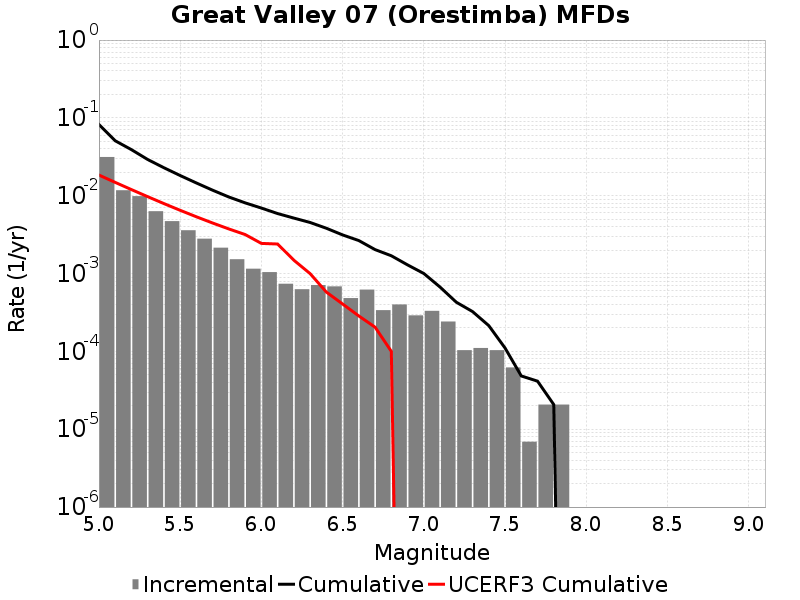

The file beside this chart, header and first rows:
Magnitude, Incremental Rate, Cumulative Rate, UCERF3 Cumulative Rate
5.05, 0.03144, 0.08228, 0.01843
5.15, 0.01175, 0.05084, 0.01484
5.25, 0.009873, 0.03909, 0.01199
5.35, 0.006322, 0.02921, 0.009726
5.45, 0.004712, 0.02289, 0.007926
5.55, 0.0036, 0.01818, 0.006497
5.65, 0.002805, 0.01458, 0.005361
5.75, 0.002149, 0.01177, 0.004459
5.85, 0.001527, 0.009625, 0.003741
5.95, 0.001154, 0.008098, 0.003172
6.05, 0.001043, 0.006944, 0.00244
6.15, 7.392951E-4, 0.005901, 0.002397
6.25, 6.287463E-4, 0.005161, 0.001484
6.35, 7.1165786E-4, 0.004533, 9.982939E-4
6.45, 6.840207E-4, 0.003821, 5.7819113E-4
6.55, 4.83651E-4, 0.003137, 4.0642844E-4
6.65, 6.21837E-4, 0.002653, 2.8509687E-4
6.75, 3.385557E-4, 0.002031, 2.0469303E-4
6.85, 4.007394E-4, 0.001693, 1.0009144E-4
6.95, 2.901906E-4, 0.001292, 0.0
7.05, 3.3164638E-4, 0.001002, 0.0
7.15, 2.418255E-4, 6.702021E-4, 0.0
7.25, 1.036395E-4, 4.283766E-4, 0.0
7.35, 1.105488E-4, 3.247371E-4, 0.0
7.45, 1.036395E-4, 2.141883E-4, 0.0
7.55, 6.21837E-5, 1.105488E-4, 0.0
7.65, 6.9093E-6, 4.83651E-5, 0.0
7.75, 2.0727899E-5, 4.1455798E-5, 0.0
7.85, 2.0727899E-5, 2.0727899E-5, 0.0
7.95, 0.0, 0.0, 0.0
8.05, 0.0, 0.0, 0.0
8.15, 0.0, 0.0, 0.0
8.25, 0.0, 0.0, 0.0
8.35, 0.0, 0.0, 0.0
8.45, 0.0, 0.0, 0.0
8.55, 0.0, 0.0, 0.0
8.65, 0.0, 0.0, 0.0
8.75, 0.0, 0.0, 0.0
8.85, 0.0, 0.0, 0.0
8.95, 0.0, 0.0, 0.0
9.05, 0.0, 0.0, 0.0
